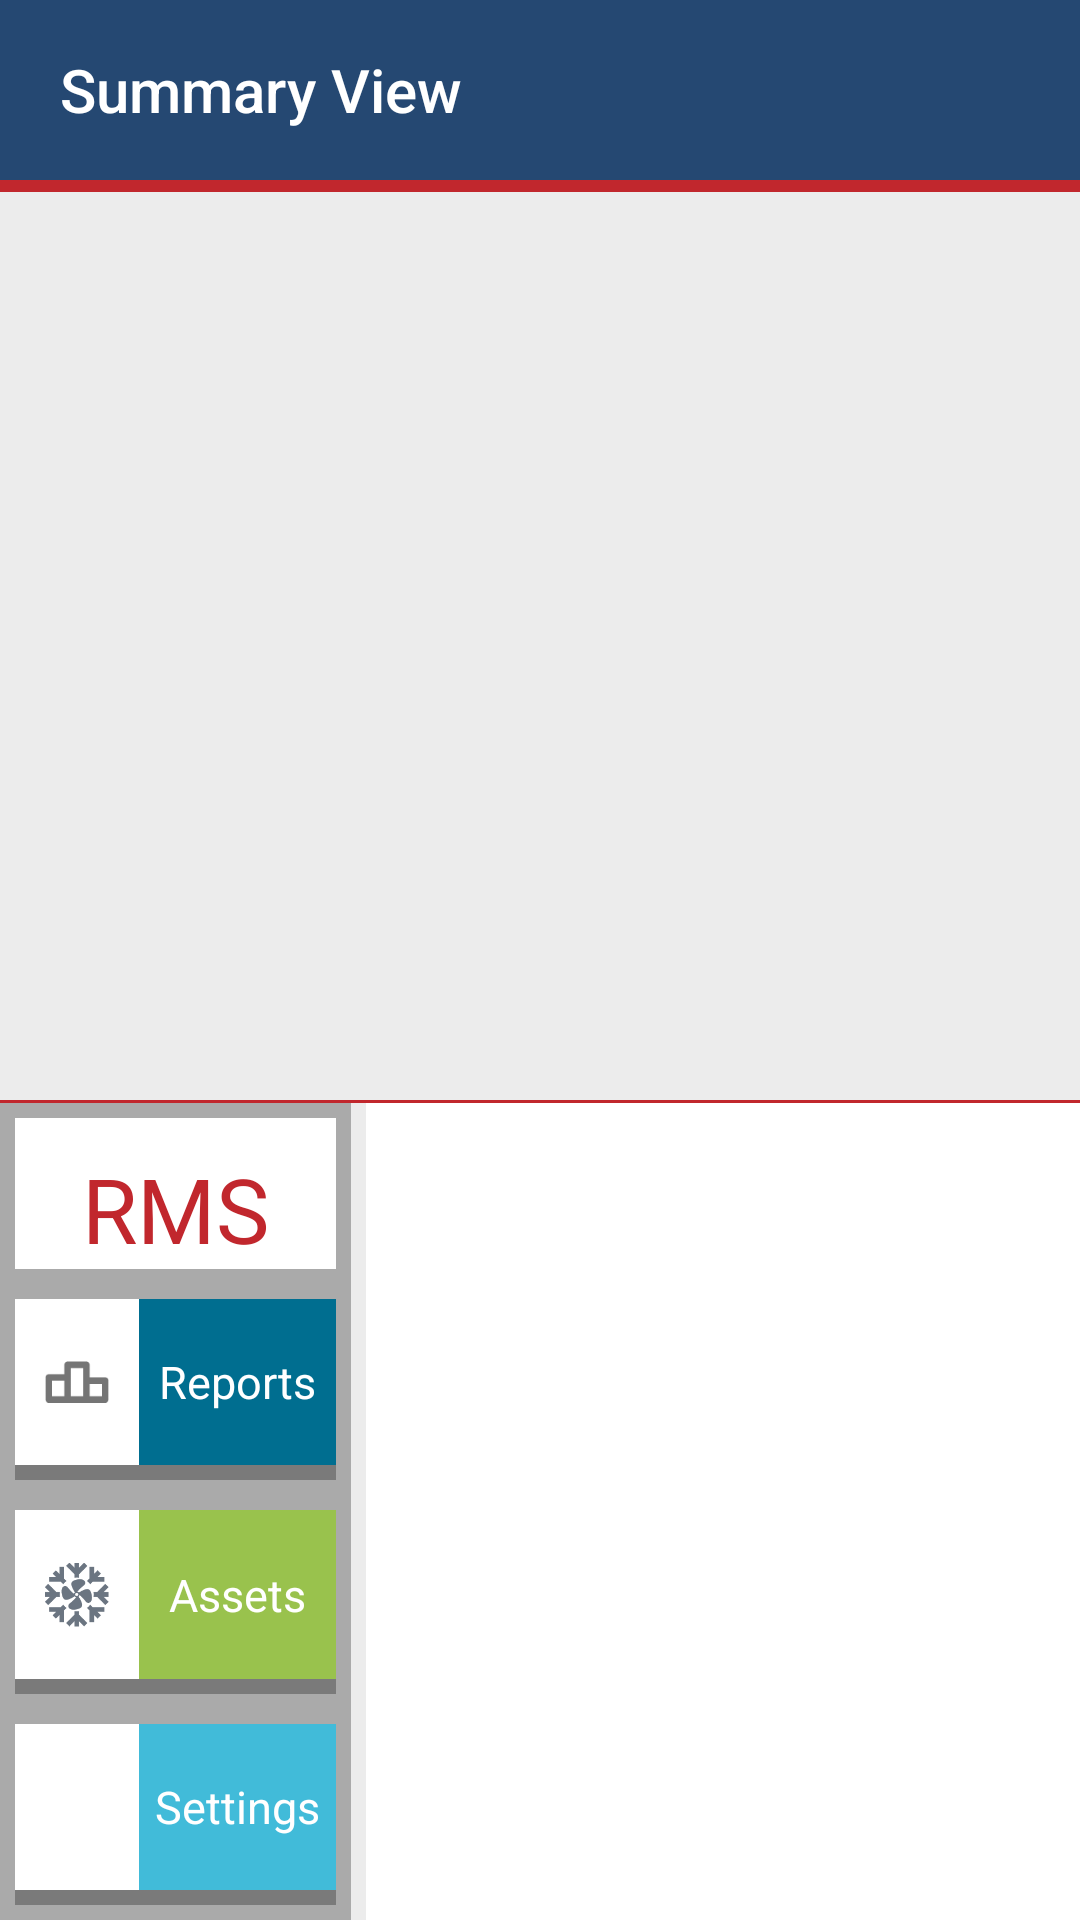

Android layout source for this screen:
<!-- AndroidManifest.xml: application theme AppTheme -->
<!-- res/layout/summary_layout.xml -->
<?xml version="1.0" encoding="utf-8"?>
<LinearLayout
    xmlns:android="http://schemas.android.com/apk/res/android"
    xmlns:tools="http://schemas.android.com/tools"
    android:layout_width="match_parent"
    xmlns:app="http://schemas.android.com/apk/res-auto"
    android:background="@color/color_alert"
    android:layout_height="match_parent"
    android:orientation="vertical">

    <RelativeLayout
        android:id="@+id/actionbar"
        android:layout_width="match_parent"
        android:layout_height="60dp"
        android:background="@color/colorPrimary">

        <TextView
            android:textAppearance="@style/TextAppearance.AppCompat.Title"
            android:layout_width="wrap_content"
            android:layout_height="wrap_content"
            android:layout_centerVertical="true"
            android:layout_marginStart="20dp"
            android:id="@+id/title"
            android:text="@string/summary_view"
            android:textColor="#fff" />


        <ImageView
            android:id="@+id/iv_cloudSyncIcon"
            android:layout_width="50dp"
            android:layout_height="50dp"
            android:layout_centerVertical="true"
            android:layout_marginEnd="20dp"
            android:layout_marginTop="10dp"
            android:layout_marginBottom="10dp"
            android:layout_alignParentEnd="true"
            android:src="@drawable/ic_cloud_off_white_24dp"
            app:tint="@color/cardview_light_background"
            />

    </RelativeLayout>

    <LinearLayout
        android:layout_marginTop="4dp"
        android:layout_width="match_parent"
        android:layout_weight="1"
        android:orientation="horizontal"
        android:background="@color/card_background_color_lite"
        android:layout_height="match_parent">

        <androidx.recyclerview.widget.RecyclerView
            android:id="@+id/rv_rms_categories"
            android:layout_width="match_parent"
            android:layout_height="match_parent"
            android:layout_margin="10dp"
            android:fadeScrollbars="false"
            android:scrollbarSize="4dp"
            android:scrollbarAlwaysDrawHorizontalTrack="true"
            android:scrollbars="horizontal" />

    </LinearLayout>

    <LinearLayout
        android:layout_marginTop="1dp"
        android:layout_width="match_parent"
        android:layout_height="match_parent"
        android:orientation="horizontal"
        android:background="@color/card_background_color_lite"
        android:layout_weight="1.1"
        android:baselineAligned="false">

        <LinearLayout
            android:layout_marginEnd="3dp"
            android:layout_width="match_parent"
            android:layout_height="match_parent"
            android:layout_weight="2"
            android:orientation="vertical"
            android:background="@android:color/darker_gray"

            tools:ignore="NestedWeights">

            <LinearLayout
                android:layout_margin="5dp"
                android:layout_width="match_parent"
                android:orientation="vertical"
                android:background="@color/white"
                android:layout_height="wrap_content">

                <ImageView
                    android:layout_width="match_parent"
                    android:layout_height="match_parent"
                    android:src="@drawable/rms_icon"
                    android:adjustViewBounds="true"
                    android:scaleType="fitCenter"
                    android:paddingLeft="20dp"
                    android:paddingRight="20dp"
                    android:paddingTop="10dp" />

                <TextView
                    android:gravity="top"
                    android:layout_width="wrap_content"
                    android:layout_gravity="top|center"
                    android:layout_height="wrap_content"
                    android:text="RMS"
                    android:textSize="30sp"
                    android:maxLines="1"
                    android:textColor="@color/color_alert"/>
            </LinearLayout>

            <LinearLayout
                android:id="@+id/ll_reports"
                android:layout_margin="5dp"
                android:layout_weight="1"
                android:layout_width="match_parent"
                android:orientation="horizontal"
                android:layout_height="wrap_content"
                android:background="@color/color_dark_grey">

                <ImageView
                    android:layout_width="match_parent"
                    android:layout_height="match_parent"
                    android:src="@drawable/reports"
                    android:adjustViewBounds="true"
                    android:scaleType="fitCenter"
                    android:paddingRight="10dp"
                    android:paddingLeft="10dp"
                    android:layout_gravity="bottom|center"
                    android:layout_weight="1.6"
                    android:background="@color/white"
                    android:layout_marginBottom="5dp" />

                <TextView
                    android:gravity="center"
                    android:layout_width="match_parent"
                    android:layout_height="match_parent"
                    android:text="Reports"
                    android:background="@color/color_offline"
                    android:textSize="15sp"
                    android:maxLines="1"
                    android:textColor="@color/white"
                    android:layout_weight = "1"
                    android:layout_marginBottom="5dp" />

                </LinearLayout>

            <LinearLayout
                android:id="@+id/ll_assets"
                android:background="@color/color_dark_grey"
                android:layout_margin="5dp"
                android:layout_weight="1"
                android:layout_width="match_parent"
                android:orientation="horizontal"
                android:layout_height="wrap_content">

                <ImageView
                     android:layout_width="match_parent"
                    android:layout_height="match_parent"
                    android:src="@drawable/chiller_icon"
                    android:adjustViewBounds="true"
                    android:scaleType="fitCenter"
                    android:paddingRight="10dp"
                    android:paddingLeft="10dp"
                    android:layout_gravity="bottom|center"
                    android:layout_weight="1.6"
                    tools:ignore="NestedWeights"
                    android:background="@color/white"
                    android:layout_marginBottom="5dp"/>

                <TextView
                    android:gravity="center"
                    android:layout_width="match_parent"
                    android:layout_height="match_parent"
                    android:text="Assets"
                    android:background="@color/color_normal"
                    android:textSize="15sp"
                    android:maxLines="1"
                    android:textColor="@color/white"
                    android:layout_weight = "1"
                    android:layout_marginBottom="5dp"/>

            </LinearLayout>

            <LinearLayout
                android:id="@+id/ll_settings"
                android:background="@color/color_dark_grey"
                android:layout_margin="5dp"
                android:layout_weight="1"
                android:layout_width="match_parent"
                android:orientation="horizontal"
                android:layout_height="wrap_content">

                <ImageView
                    android:layout_width="match_parent"
                    android:layout_height="match_parent"
                    android:src="@drawable/settings"
                    android:adjustViewBounds="true"
                    android:scaleType="fitCenter"
                    android:paddingRight="10dp"
                    android:paddingLeft="10dp"
                    android:layout_gravity="bottom|center"
                    android:layout_weight="1.6"
                    tools:ignore="NestedWeights"
                    android:background="@color/white"
                    android:layout_marginBottom="5dp"/>

                <TextView
                    android:gravity="center"
                    android:layout_width="match_parent"
                    android:layout_height="match_parent"
                    android:text="Settings"
                    android:background="@color/color_defrost"
                    android:textSize="15sp"
                    android:maxLines="1"
                    android:textColor="@color/white"
                    android:layout_weight = "1"
                    android:layout_marginBottom="5dp"/>

            </LinearLayout>

        </LinearLayout>


        <LinearLayout
            android:background="@android:color/white"
            android:layout_marginStart="2dp"
            android:layout_width="match_parent"
            android:layout_height="match_parent"
            android:layout_weight="1">

            <GridView
                android:id="@+id/gv_alerts"
                android:layout_width="match_parent"
                android:layout_height="match_parent"
                android:horizontalSpacing="10dp"
                android:verticalSpacing="5dp"
                android:numColumns="2"
                />

        </LinearLayout>

    </LinearLayout>

</LinearLayout>
<!-- resources referenced by this layout -->
<resources>
  <color name="card_background_color_lite">#ECECEC</color>
  <color name="colorPrimary">#254872</color>
  <color name="color_alert">#C1272D</color>
  <color name="color_dark_grey">#7A7A7A</color>
  <color name="color_defrost">#41BBD9</color>
  <color name="color_normal">#99C24D</color>
  <color name="color_offline">#006E90</color>
  <color name="white">#FFFFFFFF</color>
  <!-- drawable chiller_icon: png bitmap (drawable, 2710 bytes) -->
  <!-- drawable reports: png bitmap (drawable, 452 bytes) -->
  <!-- drawable rms_icon: png bitmap (mipmap-xhdpi, 2466 bytes) -->
  <!-- drawable settings: png bitmap (mipmap-xxhdpi, 803 bytes) -->
  <string name="summary_view">Summary View</string>
  <style name="AppTheme" parent="Theme.MaterialComponents.Light.DarkActionBar.Bridge">
          <item name="android:windowNoTitle">true</item>
          <item name="windowActionBar">true</item>
          <item name="colorPrimary">@color/colorPrimary</item>
          <item name="colorPrimaryDark">@color/colorPrimaryDark</item>
          <item name="colorAccent">@color/colorAccent</item>
  
          <item name="android:windowIsFloating">false</item>
  
          //No support for dark mode
          <item name="android:forceDarkAllowed" tools:targetApi="q">false</item>
      </style>
  <color name="colorPrimaryDark">#214066</color>
  <color name="colorAccent">#214066</color>
</resources>
